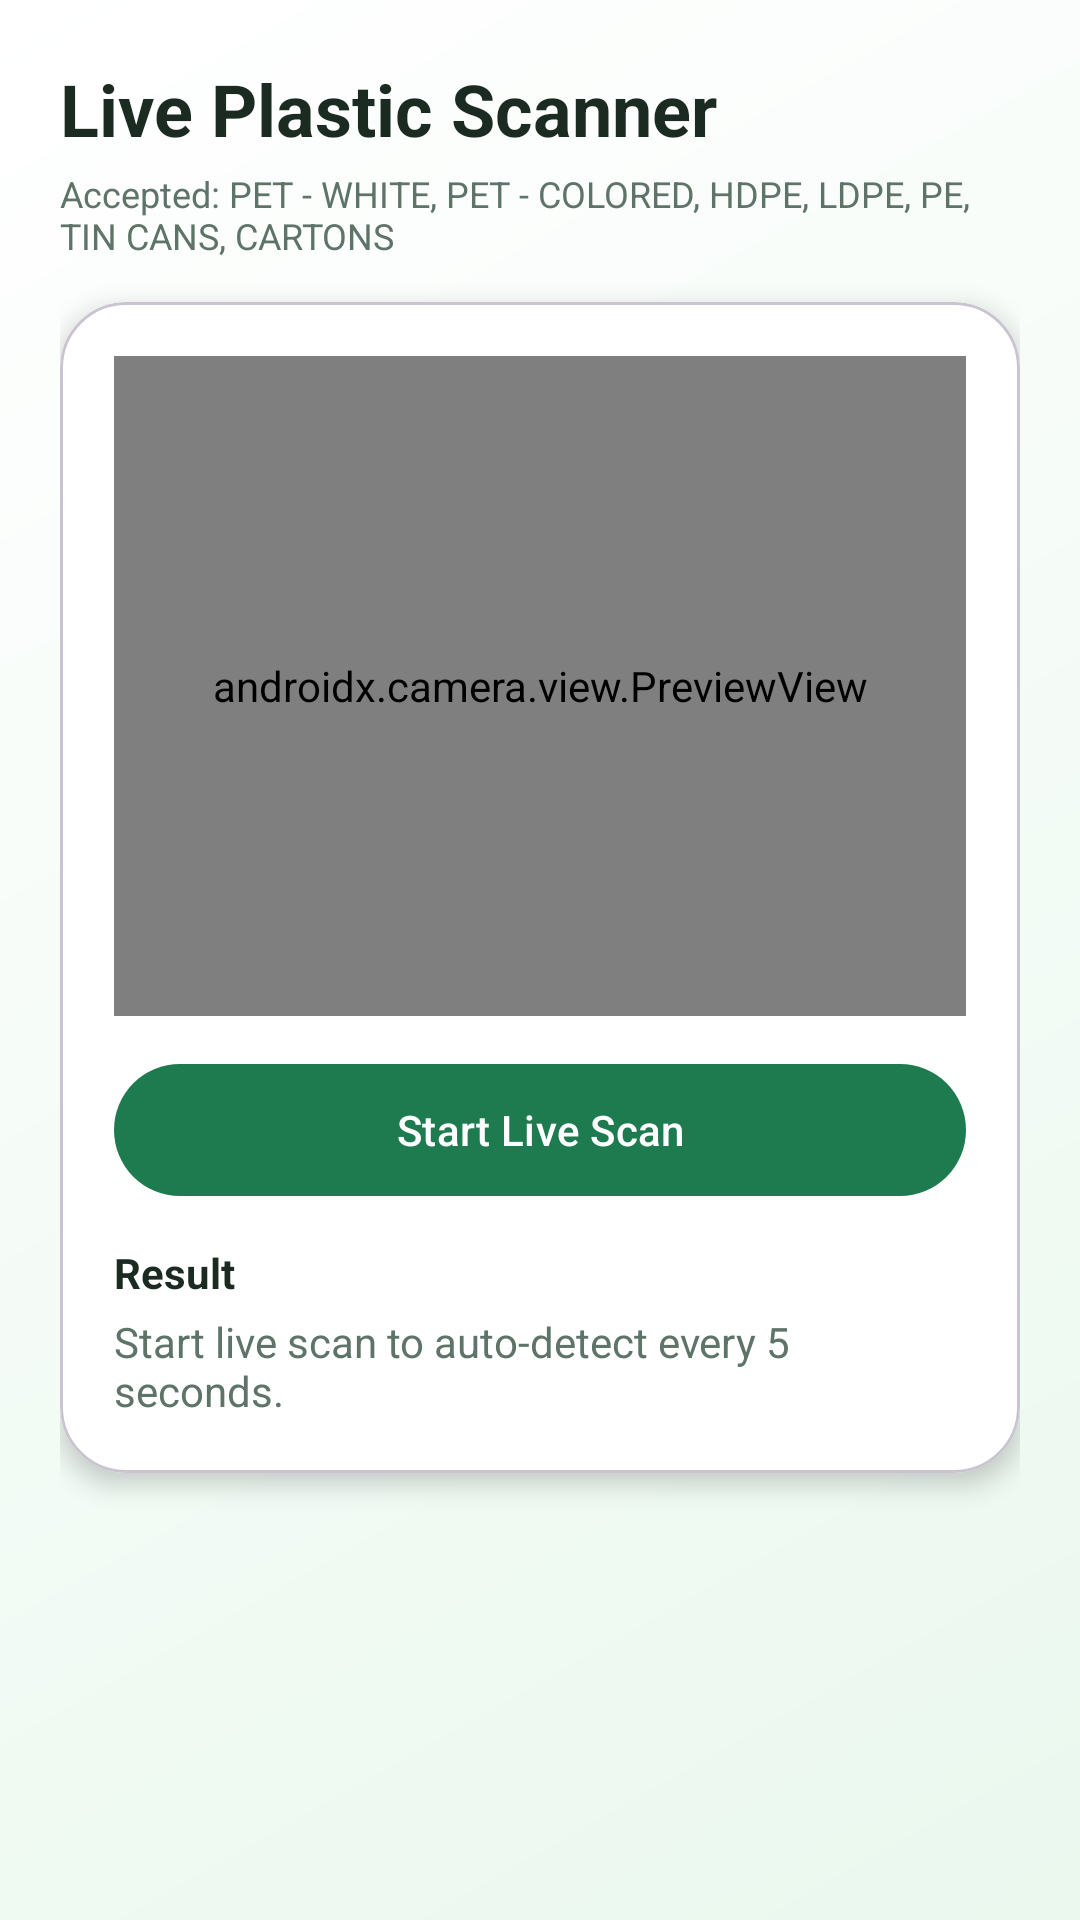

Write the Android layout XML for this screen, with the resource values it uses.
<!-- AndroidManifest.xml: application theme Theme.RecyclingRewardsApp -->
<!-- res/layout/fragment_plastic_scan.xml -->
<?xml version="1.0" encoding="utf-8"?>
<ScrollView xmlns:android="http://schemas.android.com/apk/res/android"
    xmlns:app="http://schemas.android.com/apk/res-auto"
    android:layout_width="match_parent"
    android:layout_height="match_parent"
    android:background="@drawable/bg_gradient"
    android:fillViewport="true">

    <LinearLayout
        android:layout_width="match_parent"
        android:layout_height="wrap_content"
        android:orientation="vertical"
        android:padding="20dp">

        <TextView
            android:layout_width="wrap_content"
            android:layout_height="wrap_content"
            android:text="Live Plastic Scanner"
            android:textColor="@color/text_primary"
            android:textSize="24sp"
            android:textStyle="bold" />

        <TextView
            android:id="@+id/acceptedTypesLabel"
            android:layout_width="match_parent"
            android:layout_height="wrap_content"
            android:layout_marginTop="4dp"
            android:text="Accepted: PET - WHITE, PET - COLORED, HDPE, LDPE, PE, TIN CANS, CARTONS"
            android:textColor="@color/text_secondary"
            android:textSize="12sp" />

        <com.google.android.material.card.MaterialCardView
            android:layout_width="match_parent"
            android:layout_height="wrap_content"
            android:layout_marginTop="14dp"
            app:cardBackgroundColor="@color/white"
            app:cardCornerRadius="22dp"
            app:cardElevation="5dp">

            <LinearLayout
                android:layout_width="match_parent"
                android:layout_height="wrap_content"
                android:orientation="vertical"
                android:padding="18dp">

                <androidx.camera.view.PreviewView
                    android:id="@+id/cameraPreviewView"
                    android:layout_width="match_parent"
                    android:layout_height="220dp"
                    android:background="@drawable/bg_input"
                    android:keepScreenOn="true" />

                <com.google.android.material.button.MaterialButton
                    android:id="@+id/toggleLiveScanButton"
                    android:layout_width="match_parent"
                    android:layout_height="52dp"
                    android:layout_marginTop="12dp"
                    android:text="Start Live Scan"
                    android:textAllCaps="false"
                    app:backgroundTint="@color/green_primary"
                    app:cornerRadius="26dp" />

                <ProgressBar
                    android:id="@+id/analyzingProgress"
                    android:layout_width="match_parent"
                    android:layout_height="wrap_content"
                    android:layout_marginTop="10dp"
                    android:visibility="gone" />

                <TextView
                    android:id="@+id/scanResultTitle"
                    android:layout_width="wrap_content"
                    android:layout_height="wrap_content"
                    android:layout_marginTop="12dp"
                    android:text="Result"
                    android:textColor="@color/text_primary"
                    android:textStyle="bold" />

                <TextView
                    android:id="@+id/scanResultText"
                    android:layout_width="match_parent"
                    android:layout_height="wrap_content"
                    android:layout_marginTop="4dp"
                    android:text="Start live scan to auto-detect every 5 seconds."
                    android:textColor="@color/text_secondary" />
            </LinearLayout>
        </com.google.android.material.card.MaterialCardView>

    </LinearLayout>

</ScrollView>
<!-- resources referenced by this layout -->
<resources>
  <color name="green_primary">#1E7A4F</color>
  <color name="text_primary">#1B2B22</color>
  <color name="text_secondary">#5E7468</color>
  <color name="white">#FFFFFF</color>
  <!-- drawable bg_gradient (drawable) -->
  <shape xmlns:android="http://schemas.android.com/apk/res/android" android:shape="rectangle">
      <gradient
          android:angle="135"
          android:startColor="@color/green_soft"
          android:endColor="@color/white" />
  </shape>
  <!-- drawable bg_input (drawable) -->
  <shape xmlns:android="http://schemas.android.com/apk/res/android" android:shape="rectangle">
      <solid android:color="@color/white" />
      <corners android:radius="16dp" />
      <stroke
          android:width="1dp"
          android:color="@color/eco_green_100" />
  </shape>
  <style name="Theme.RecyclingRewardsApp" parent="Theme.Material3.Light.NoActionBar">
          <item name="colorPrimary">@color/green_primary</item>
          <item name="colorOnPrimary">@color/white</item>
          <item name="colorSecondary">@color/green_accent</item>
          <item name="android:statusBarColor">@android:color/transparent</item>
          <item name="android:windowLightStatusBar">true</item>
          <item name="android:navigationBarColor">@color/surface</item>
          <item name="android:windowBackground">@color/surface</item>
      </style>
  <color name="green_soft">#EAF8EE</color>
  <color name="eco_green_100">#D6F1DD</color>
  <color name="green_accent">#60BF7A</color>
  <color name="surface">#F8FCF9</color>
</resources>
